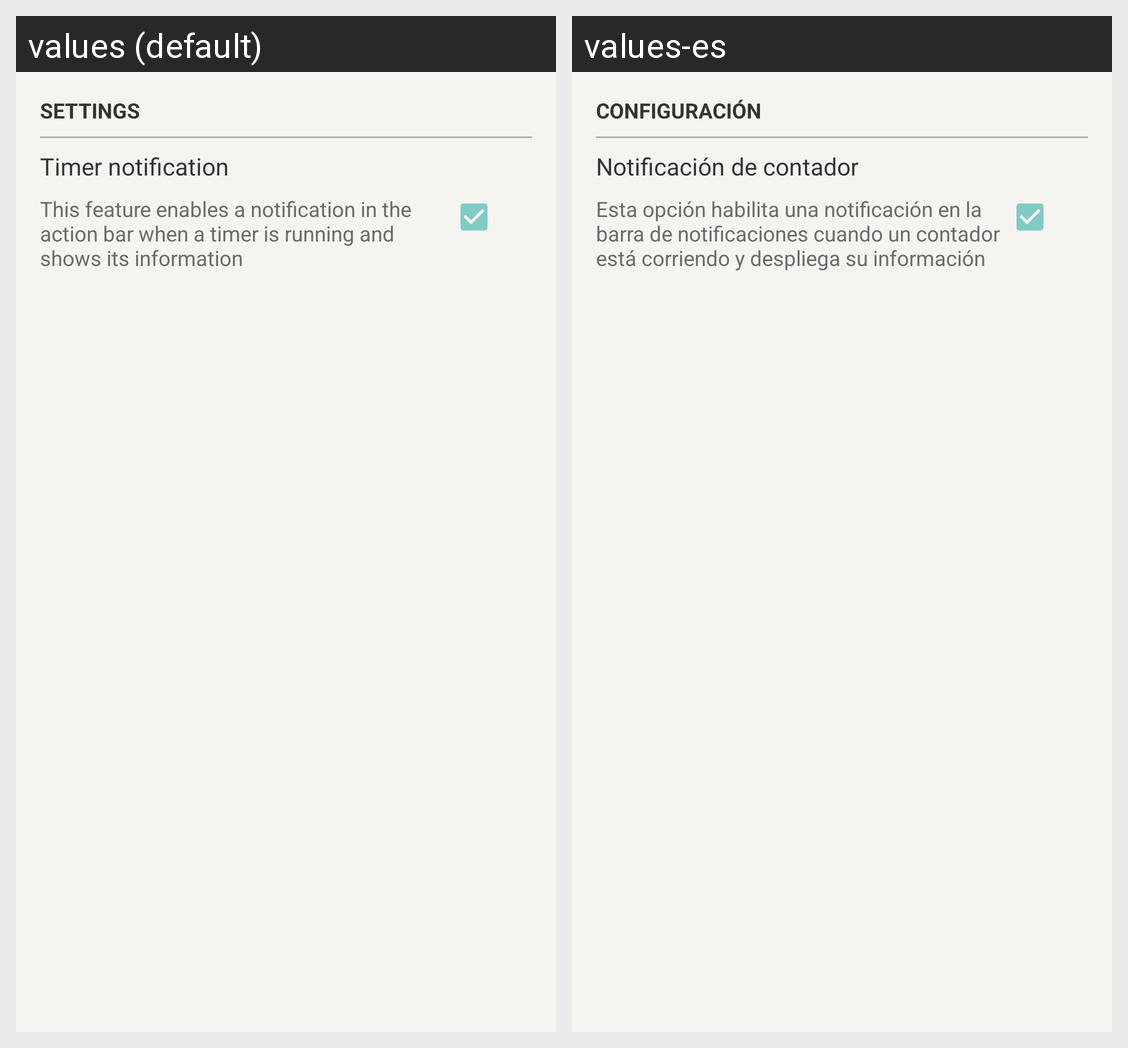

Here is an Android app screen in its default locale and in the app's own translations. Write out the translated-string differences for the strings that appear on this screen.
Android screen res/layout/fragment_settings_preference.xml rendered under 2 locales, left to right: values (default), values-es. Device: Nexus 5 (rendered at 1080×1920; each locale shown at half size, 540×960, under a caption strip naming it); theme AppTheme.
Strings drawn on this screen, with the default value and each locale's value (text and hints the layout hard-codes, and strings that could not be matched under every locale, appear in the picture but are not listed):

uppercase_settings
  values: SETTINGS
  values-es: CONFIGURACIÓN

continuous_timer_notification_available_title
  values: Timer notification
  values-es: Notificación de contador

continuous_timer_notification_available_summary
  values: This feature enables a notification in the action bar when a timer is running and shows its information
  values-es: Esta opción habilita una notificación en la barra de notificaciones cuando un contador está corriendo y despliega su información
